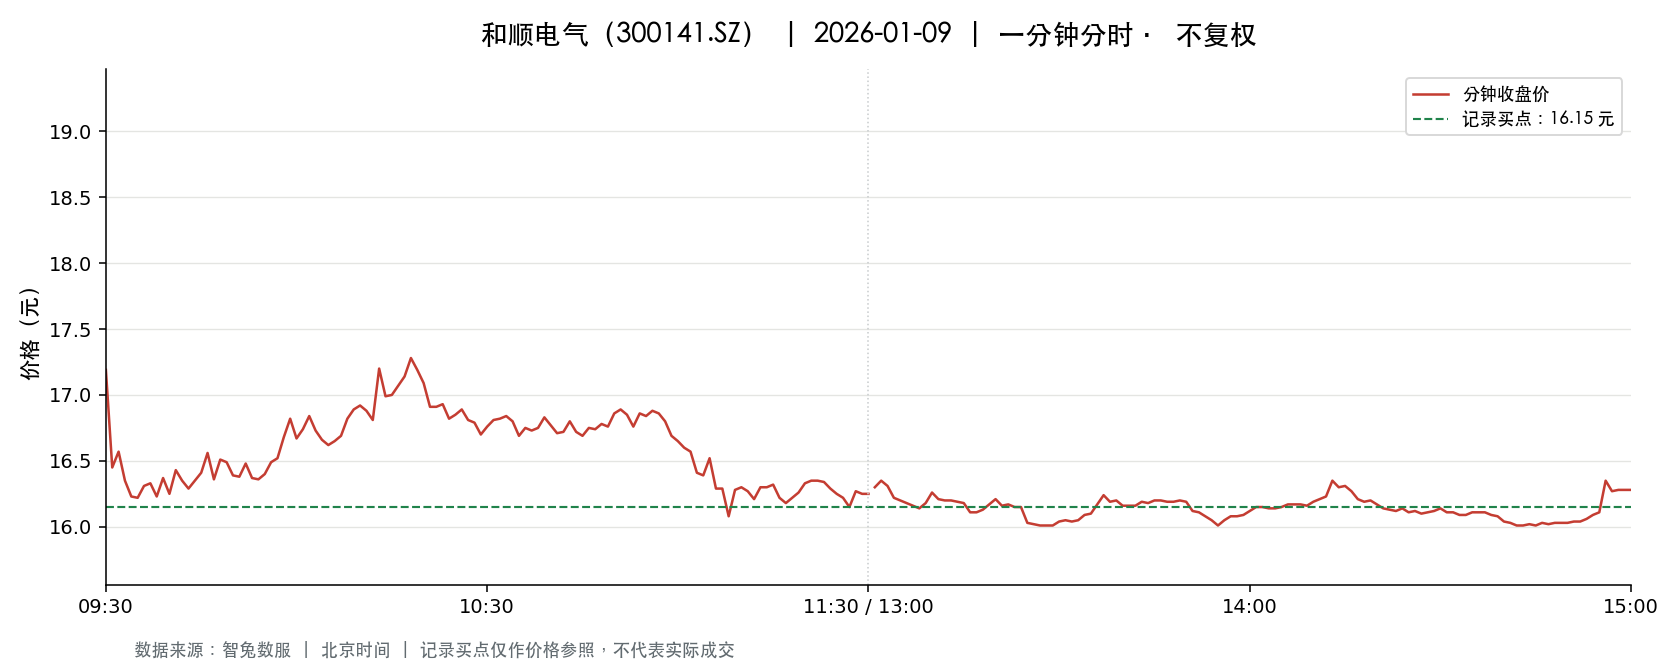

Source data for this figure (header and first rows):
t, o, h, l, c, v, a, pc, sf
2026-01-09 09:30:00, 17.19, 17.19, 17.19, 17.19, 13886, 23870034, 17.5, 0.0
2026-01-09 09:31:00, 17.2, 17.49, 16.41, 16.45, 39655, 67484361, 17.19, 0.0
2026-01-09 09:32:00, 16.4, 16.65, 16.15, 16.57, 21532, 35267422, 16.45, 0.0
2026-01-09 09:33:00, 16.54, 16.54, 16.31, 16.35, 15057, 24725705, 16.57, 0.0
2026-01-09 09:34:00, 16.39, 16.39, 16.09, 16.23, 14486, 23504439, 16.35, 0.0
2026-01-09 09:35:00, 16.24, 16.28, 16.18, 16.22, 9956, 16159439, 16.23, 0.0
2026-01-09 09:36:00, 16.22, 16.32, 16.22, 16.31, 9009, 14657196, 16.22, 0.0
2026-01-09 09:37:00, 16.28, 16.33, 16.27, 16.33, 8835, 14394890, 16.31, 0.0
2026-01-09 09:38:00, 16.31, 16.33, 16.2, 16.23, 7824, 12731786, 16.33, 0.0
2026-01-09 09:39:00, 16.21, 16.37, 16.2, 16.37, 6279, 10220627, 16.23, 0.0
2026-01-09 09:40:00, 16.37, 16.37, 16.21, 16.25, 8371, 13621626, 16.37, 0.0
2026-01-09 09:41:00, 16.28, 16.43, 16.2, 16.43, 7932, 12894313, 16.25, 0.0
2026-01-09 09:42:00, 16.44, 16.46, 16.35, 16.35, 5648, 9267713, 16.43, 0.0
2026-01-09 09:43:00, 16.36, 16.36, 16.24, 16.29, 4437, 7230901, 16.35, 0.0
2026-01-09 09:44:00, 16.27, 16.35, 16.2, 16.35, 5170, 8407111, 16.29, 0.0
2026-01-09 09:45:00, 16.36, 16.43, 16.35, 16.41, 3680, 6033319, 16.35, 0.0
2026-01-09 09:46:00, 16.45, 16.56, 16.41, 16.56, 3574, 5886525, 16.41, 0.0
2026-01-09 09:47:00, 16.53, 16.56, 16.36, 16.36, 7907, 13031997, 16.56, 0.0
2026-01-09 09:48:00, 16.38, 16.55, 16.38, 16.51, 3065, 5053917, 16.36, 0.0
2026-01-09 09:49:00, 16.49, 16.5, 16.36, 16.49, 2632, 4322532, 16.51, 0.0
2026-01-09 09:50:00, 16.47, 16.49, 16.39, 16.39, 3806, 6260538, 16.49, 0.0
2026-01-09 09:51:00, 16.41, 16.41, 16.36, 16.38, 3312, 5427166, 16.39, 0.0
2026-01-09 09:52:00, 16.39, 16.49, 16.38, 16.48, 3085, 5071894, 16.38, 0.0
2026-01-09 09:53:00, 16.49, 16.49, 16.3, 16.37, 5909, 9677004, 16.48, 0.0
2026-01-09 09:54:00, 16.37, 16.39, 16.31, 16.36, 5397, 8812736, 16.37, 0.0
2026-01-09 09:55:00, 16.37, 16.4, 16.35, 16.4, 1888, 3090213, 16.36, 0.0
2026-01-09 09:56:00, 16.41, 16.49, 16.39, 16.49, 3937, 6466660, 16.4, 0.0
2026-01-09 09:57:00, 16.46, 16.52, 16.43, 16.52, 3170, 5220224, 16.49, 0.0
2026-01-09 09:58:00, 16.53, 16.68, 16.53, 16.68, 5410, 8987481, 16.52, 0.0
2026-01-09 09:59:00, 16.69, 16.83, 16.69, 16.82, 8422, 14130095, 16.68, 0.0
2026-01-09 10:00:00, 16.85, 16.85, 16.62, 16.67, 4267, 7124112, 16.82, 0.0
2026-01-09 10:01:00, 16.68, 16.82, 16.68, 16.74, 3888, 6517629, 16.67, 0.0
2026-01-09 10:02:00, 16.75, 16.84, 16.74, 16.84, 3273, 5491712, 16.74, 0.0
2026-01-09 10:03:00, 16.79, 16.83, 16.7, 16.73, 4676, 7840959, 16.84, 0.0
2026-01-09 10:04:00, 16.78, 16.78, 16.66, 16.66, 4323, 7232067, 16.73, 0.0
2026-01-09 10:05:00, 16.68, 16.68, 16.62, 16.62, 2588, 4311829, 16.66, 0.0
2026-01-09 10:06:00, 16.63, 16.65, 16.6, 16.65, 2213, 3676355, 16.62, 0.0
2026-01-09 10:07:00, 16.66, 16.69, 16.61, 16.69, 1884, 3136403, 16.65, 0.0
2026-01-09 10:08:00, 16.69, 16.83, 16.69, 16.82, 1816, 3047046, 16.69, 0.0
2026-01-09 10:09:00, 16.84, 16.94, 16.83, 16.89, 3825, 6453549, 16.82, 0.0
2026-01-09 10:10:00, 16.9, 16.94, 16.87, 16.92, 2977, 5031564, 16.89, 0.0
2026-01-09 10:11:00, 16.92, 16.92, 16.85, 16.88, 3243, 5474640, 16.92, 0.0
2026-01-09 10:12:00, 16.87, 16.87, 16.75, 16.81, 4031, 6777474, 16.88, 0.0
2026-01-09 10:13:00, 16.82, 17.2, 16.82, 17.2, 3089, 5251396, 16.81, 0.0
2026-01-09 10:14:00, 17.2, 17.2, 16.88, 16.99, 7447, 12691850, 17.2, 0.0
2026-01-09 10:15:00, 17.0, 17.0, 16.93, 17.0, 2848, 4833606, 16.99, 0.0
2026-01-09 10:16:00, 16.99, 17.07, 16.99, 17.07, 2907, 4950995, 17.0, 0.0
2026-01-09 10:17:00, 17.1, 17.14, 17.07, 17.14, 2183, 3735364, 17.07, 0.0
2026-01-09 10:18:00, 17.16, 17.28, 17.1, 17.28, 4391, 7530023, 17.14, 0.0
2026-01-09 10:19:00, 17.22, 17.22, 17.16, 17.19, 3296, 5665145, 17.28, 0.0
2026-01-09 10:20:00, 17.18, 17.18, 17.08, 17.09, 4112, 7048837, 17.19, 0.0
2026-01-09 10:21:00, 17.09, 17.09, 16.91, 16.91, 2864, 4872731, 17.09, 0.0
2026-01-09 10:22:00, 16.91, 16.95, 16.9, 16.91, 2101, 3553979, 16.91, 0.0
2026-01-09 10:23:00, 16.9, 16.93, 16.9, 16.93, 1355, 2291230, 16.91, 0.0
2026-01-09 10:24:00, 16.93, 16.93, 16.81, 16.82, 4242, 7152856, 16.93, 0.0
2026-01-09 10:25:00, 16.83, 16.86, 16.83, 16.85, 2082, 3505903, 16.82, 0.0
2026-01-09 10:26:00, 16.85, 16.89, 16.85, 16.89, 709.0, 1195490, 16.85, 0.0
2026-01-09 10:27:00, 16.89, 16.91, 16.81, 16.81, 3424, 5772641, 16.89, 0.0
2026-01-09 10:28:00, 16.81, 16.82, 16.78, 16.79, 2504, 4207638, 16.81, 0.0
2026-01-09 10:29:00, 16.78, 16.79, 16.63, 16.7, 3869, 6452459, 16.79, 0.0
... 181 more rows
